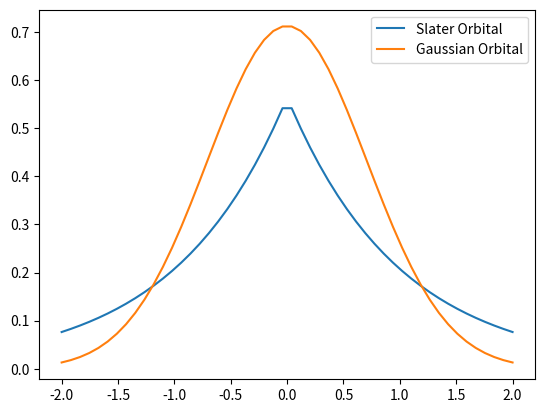

The matplotlib source for this figure:
import numpy as np
import matplotlib.pylab as plt
%matplotlib inline

def slater(r, R):
    # Hier bitte Code einfügen
    # Hinweis: den Betrag von r - R berechnen Sie mithilfe von np.linalg.norm(r - R, axis=-1)
    return (1 / np.pi)**0.5 * np.exp(-np.linalg.norm(r - R, axis=-1))


def gaussian(r, R):
    # Hier bitte Code einfügen
    return (2 / np.pi)**0.75 * np.exp(-np.linalg.norm(r - R, axis=-1)**2)


def test():
    # Erzeugt 50 Werte für r von -2 bis 2
    r = np.linspace(-2, 2, 50)[:, np.newaxis]
    # Der Ursprung wird auf 0 gesetzt
    R = 0

    slat = slater(r, R)
    gauss = gaussian(r, R)

    plt.plot(r, slat, label="Slater Orbital")
    plt.plot(r, gauss, label="Gaussian Orbital")
    plt.legend()
    plt.show()


test()



### Aufgabe 4

